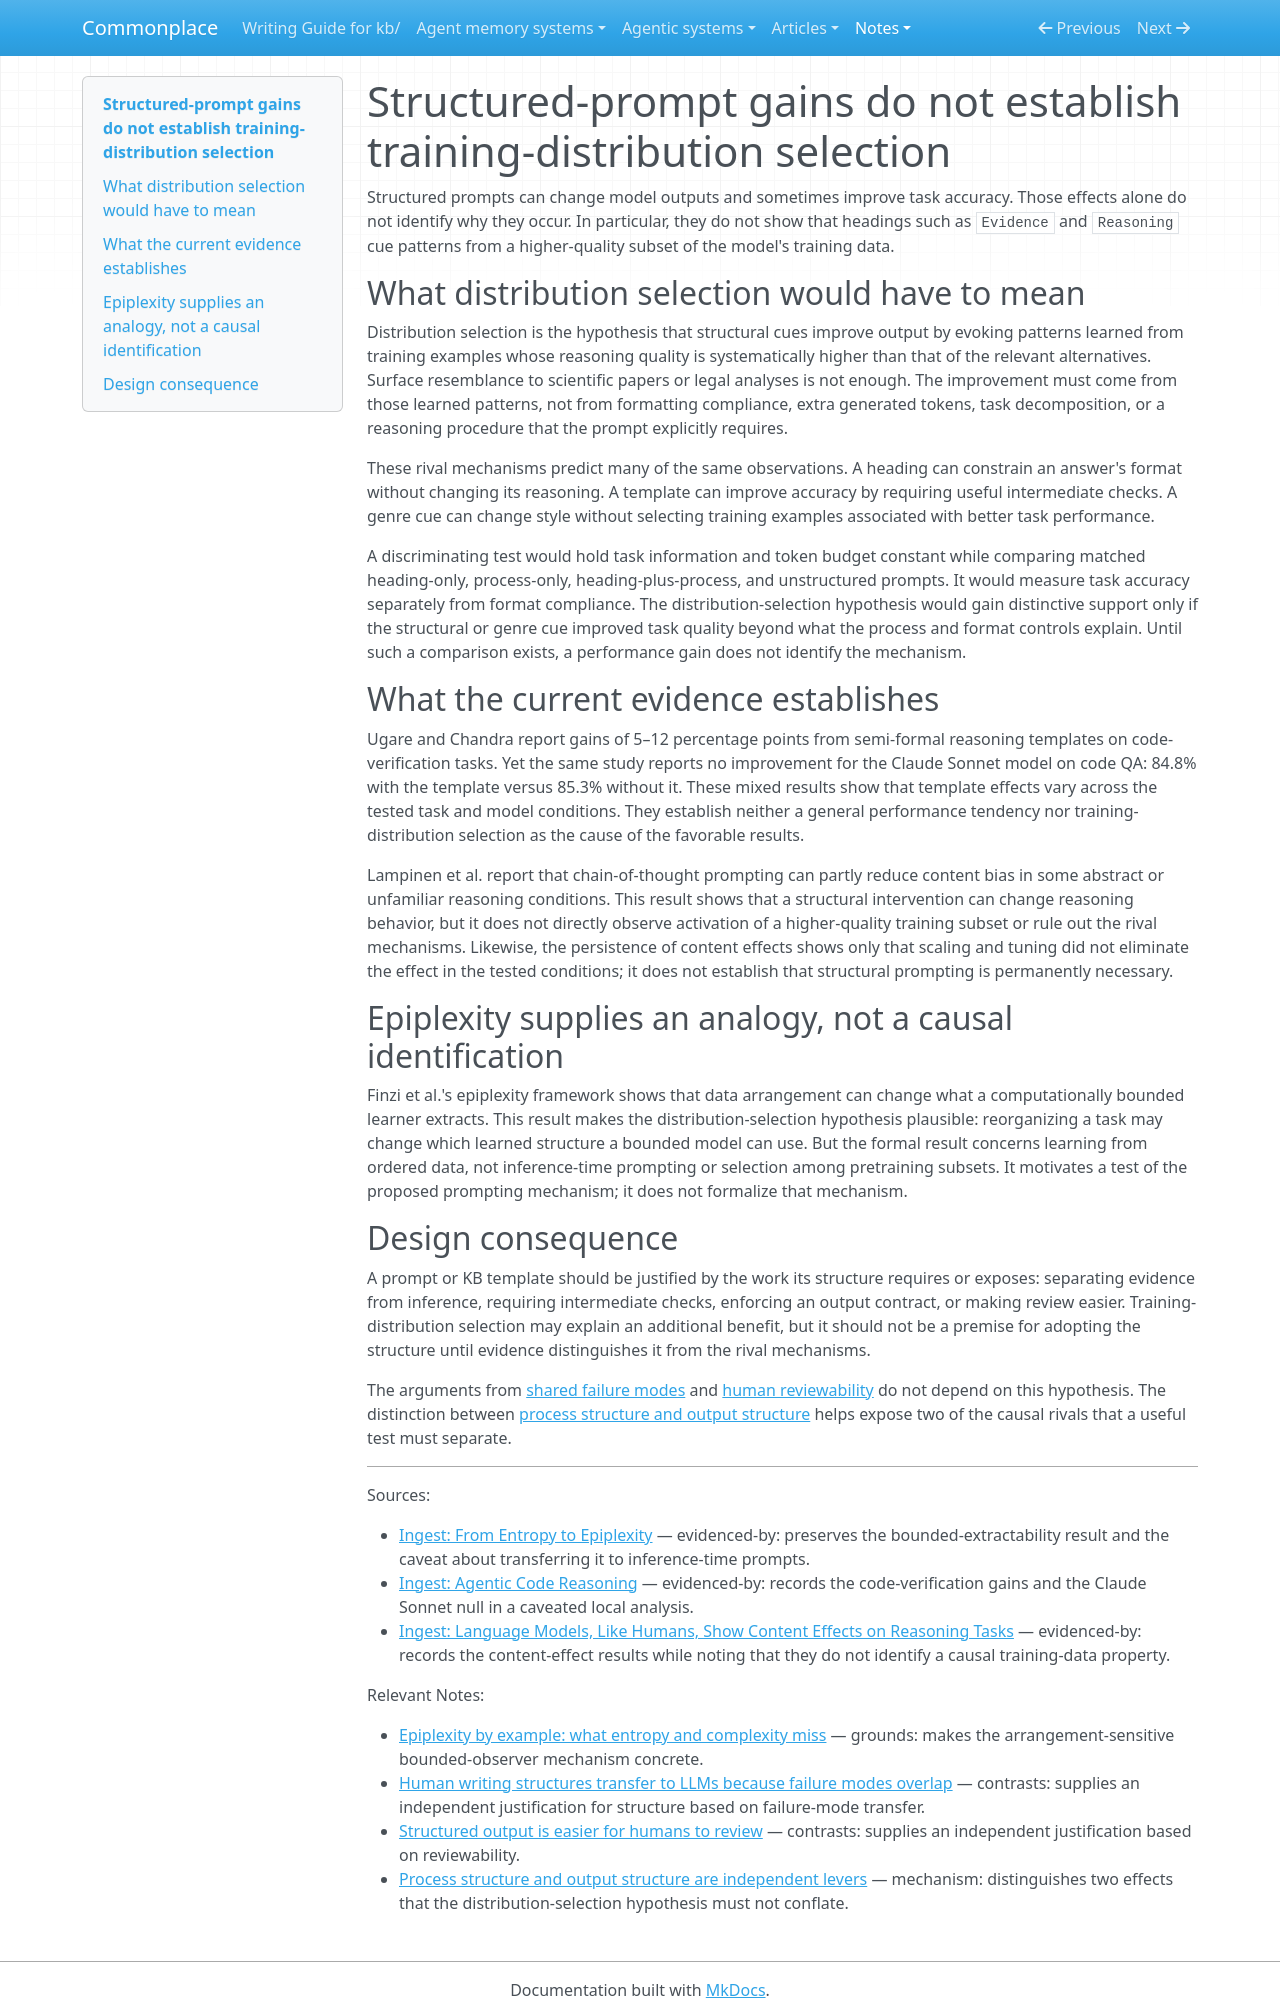

repository: zby/commonplace · page: notes/structured-prompt-gains-do-not-establish-distribution-selection/index.html · generator: mkdocs

---
description: Formatting compliance, extra computation, and task decomposition can mimic distribution-selection gains, so prompt performance alone cannot identify the mechanism
type: types/note.md
traits: [has-external-sources, title-as-claim]
tags: [type-system, evaluation, document-system]
---

# Structured-prompt gains do not establish training-distribution selection

Structured prompts can change model outputs and sometimes improve task accuracy. Those effects alone do not identify why they occur. In particular, they do not show that headings such as `Evidence` and `Reasoning` cue patterns from a higher-quality subset of the model's training data.

## What distribution selection would have to mean

Distribution selection is the hypothesis that structural cues improve output by evoking patterns learned from training examples whose reasoning quality is systematically higher than that of the relevant alternatives. Surface resemblance to scientific papers or legal analyses is not enough. The improvement must come from those learned patterns, not from formatting compliance, extra generated tokens, task decomposition, or a reasoning procedure that the prompt explicitly requires.

These rival mechanisms predict many of the same observations. A heading can constrain an answer's format without changing its reasoning. A template can improve accuracy by requiring useful intermediate checks. A genre cue can change style without selecting training examples associated with better task performance.

A discriminating test would hold task information and token budget constant while comparing matched heading-only, process-only, heading-plus-process, and unstructured prompts. It would measure task accuracy separately from format compliance. The distribution-selection hypothesis would gain distinctive support only if the structural or genre cue improved task quality beyond what the process and format controls explain. Until such a comparison exists, a performance gain does not identify the mechanism.

## What the current evidence establishes

Ugare and Chandra report gains of 5–12 percentage points from semi-formal reasoning templates on code-verification tasks. Yet the same study reports no improvement for the Claude Sonnet model on code QA: 84.8% with the template versus 85.3% without it. These mixed results show that template effects vary across the tested task and model conditions. They establish neither a general performance tendency nor training-distribution selection as the cause of the favorable results.

Lampinen et al. report that chain-of-thought prompting can partly reduce content bias in some abstract or unfamiliar reasoning conditions. This result shows that a structural intervention can change reasoning behavior, but it does not directly observe activation of a higher-quality training subset or rule out the rival mechanisms. Likewise, the persistence of content effects shows only that scaling and tuning did not eliminate the effect in the tested conditions; it does not establish that structural prompting is permanently necessary.

## Epiplexity supplies an analogy, not a causal identification

Finzi et al.'s epiplexity framework shows that data arrangement can change what a computationally bounded learner extracts. This result makes the distribution-selection hypothesis plausible: reorganizing a task may change which learned structure a bounded model can use. But the formal result concerns learning from ordered data, not inference-time prompting or selection among pretraining subsets. It motivates a test of the proposed prompting mechanism; it does not formalize that mechanism.
